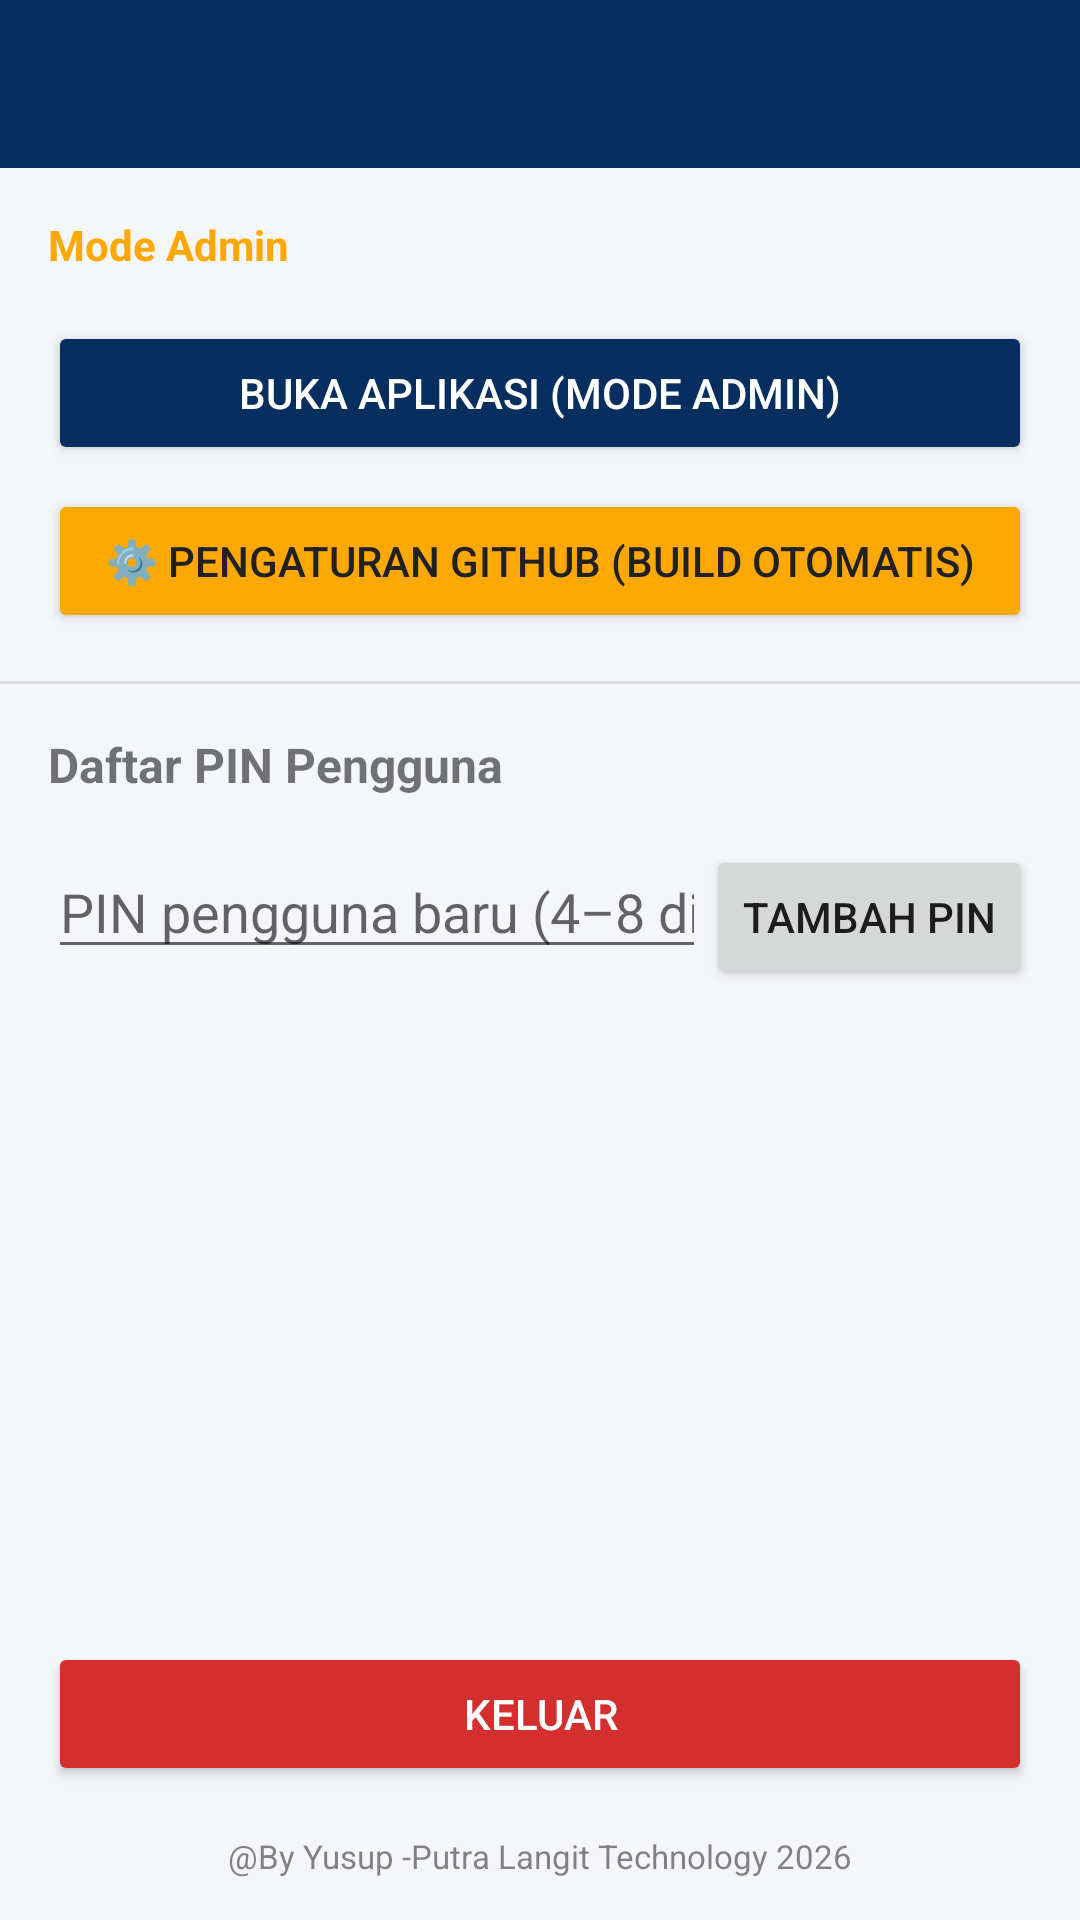

The Android layout XML behind this screen, and the referenced resources:
<!-- AndroidManifest.xml: application theme Theme.RataAPK -->
<!-- res/layout/activity_admin.xml -->
<?xml version="1.0" encoding="utf-8"?>
<LinearLayout xmlns:android="http://schemas.android.com/apk/res/android"
    android:layout_width="match_parent"
    android:layout_height="match_parent"
    android:orientation="vertical"
    android:background="@color/rata_background">

    <androidx.appcompat.widget.Toolbar
        android:id="@+id/toolbarAdmin"
        android:layout_width="match_parent"
        android:layout_height="?attr/actionBarSize"
        android:background="@color/rata_primary"
        android:title="@string/admin_panel_title"
        android:titleTextColor="@color/white" />

    <TextView
        android:layout_width="wrap_content"
        android:layout_height="wrap_content"
        android:layout_margin="16dp"
        android:text="@string/admin_mode_badge"
        android:textColor="@color/rata_accent"
        android:textStyle="bold" />

    <Button
        android:id="@+id/btnBukaAplikasi"
        android:layout_width="match_parent"
        android:layout_height="wrap_content"
        android:layout_marginHorizontal="16dp"
        android:text="@string/admin_buka_aplikasi"
        android:backgroundTint="@color/rata_primary"
        android:textColor="@color/white" />

    <Button
        android:id="@+id/btnPengaturanGitHub"
        android:layout_width="match_parent"
        android:layout_height="wrap_content"
        android:layout_marginHorizontal="16dp"
        android:layout_marginTop="8dp"
        android:text="@string/admin_pengaturan_github"
        android:backgroundTint="@color/rata_accent"
        android:textColor="@color/rata_text_dark" />

    <View
        android:layout_width="match_parent"
        android:layout_height="1dp"
        android:layout_marginTop="16dp"
        android:background="#DDDDDD" />

    <TextView
        android:layout_width="wrap_content"
        android:layout_height="wrap_content"
        android:layout_margin="16dp"
        android:text="@string/admin_daftar_pin_title"
        android:textStyle="bold"
        android:textSize="16sp" />

    <LinearLayout
        android:layout_width="match_parent"
        android:layout_height="wrap_content"
        android:orientation="horizontal"
        android:paddingHorizontal="16dp">

        <EditText
            android:id="@+id/etPinBaru"
            android:layout_width="0dp"
            android:layout_height="wrap_content"
            android:layout_weight="1"
            android:inputType="number"
            android:maxLength="8"
            android:hint="@string/admin_pin_baru_hint" />

        <Button
            android:id="@+id/btnTambahPin"
            android:layout_width="wrap_content"
            android:layout_height="wrap_content"
            android:text="@string/admin_tambah_pin" />
    </LinearLayout>

    <ListView
        android:id="@+id/lvPinPengguna"
        android:layout_width="match_parent"
        android:layout_height="0dp"
        android:layout_weight="1"
        android:layout_margin="16dp"
        android:divider="#EEEEEE"
        android:dividerHeight="1dp" />

    <Button
        android:id="@+id/btnKeluar"
        android:layout_width="match_parent"
        android:layout_height="wrap_content"
        android:layout_margin="16dp"
        android:text="@string/admin_keluar"
        android:backgroundTint="@color/rata_error"
        android:textColor="@color/white" />

    
    <TextView
        android:layout_width="match_parent"
        android:layout_height="wrap_content"
        android:layout_marginBottom="14dp"
        android:text="@string/app_footer"
        android:textColor="@color/rata_text_dark"
        android:textSize="11sp"
        android:alpha="0.55"
        android:gravity="center" />

</LinearLayout>
<!-- resources referenced by this layout -->
<resources>
  <color name="rata_accent">#FEA801</color>
  <color name="rata_background">#F5F6FA</color>
  <color name="rata_error">#D32F2F</color>
  <color name="rata_primary">#062E5E</color>
  <color name="rata_text_dark">#212121</color>
  <color name="white">#FFFFFF</color>
  <string name="admin_buka_aplikasi">Buka Aplikasi (Mode Admin)</string>
  <string name="admin_daftar_pin_title">Daftar PIN Pengguna</string>
  <string name="admin_keluar">Keluar</string>
  <string name="admin_mode_badge">Mode Admin</string>
  <string name="admin_panel_title">Panel Admin</string>
  <string name="admin_pengaturan_github">\u2699\ufe0f Pengaturan GitHub (Build Otomatis)</string>
  <string name="admin_pin_baru_hint">PIN pengguna baru (4\u20138 digit)</string>
  <string name="admin_tambah_pin">Tambah PIN</string>
  <string name="app_footer">@By Yusup -Putra Langit Technology 2026</string>
  <style name="Theme.RataAPK" parent="Theme.MaterialComponents.DayNight.NoActionBar">
          <item name="colorPrimary">@color/rata_primary</item>
          <item name="colorPrimaryDark">@color/rata_primary_dark</item>
          <item name="colorAccent">@color/rata_accent</item>
          <item name="android:windowBackground">@color/rata_background</item>
      </style>
  <color name="rata_primary_dark">#041D3D</color>
</resources>
